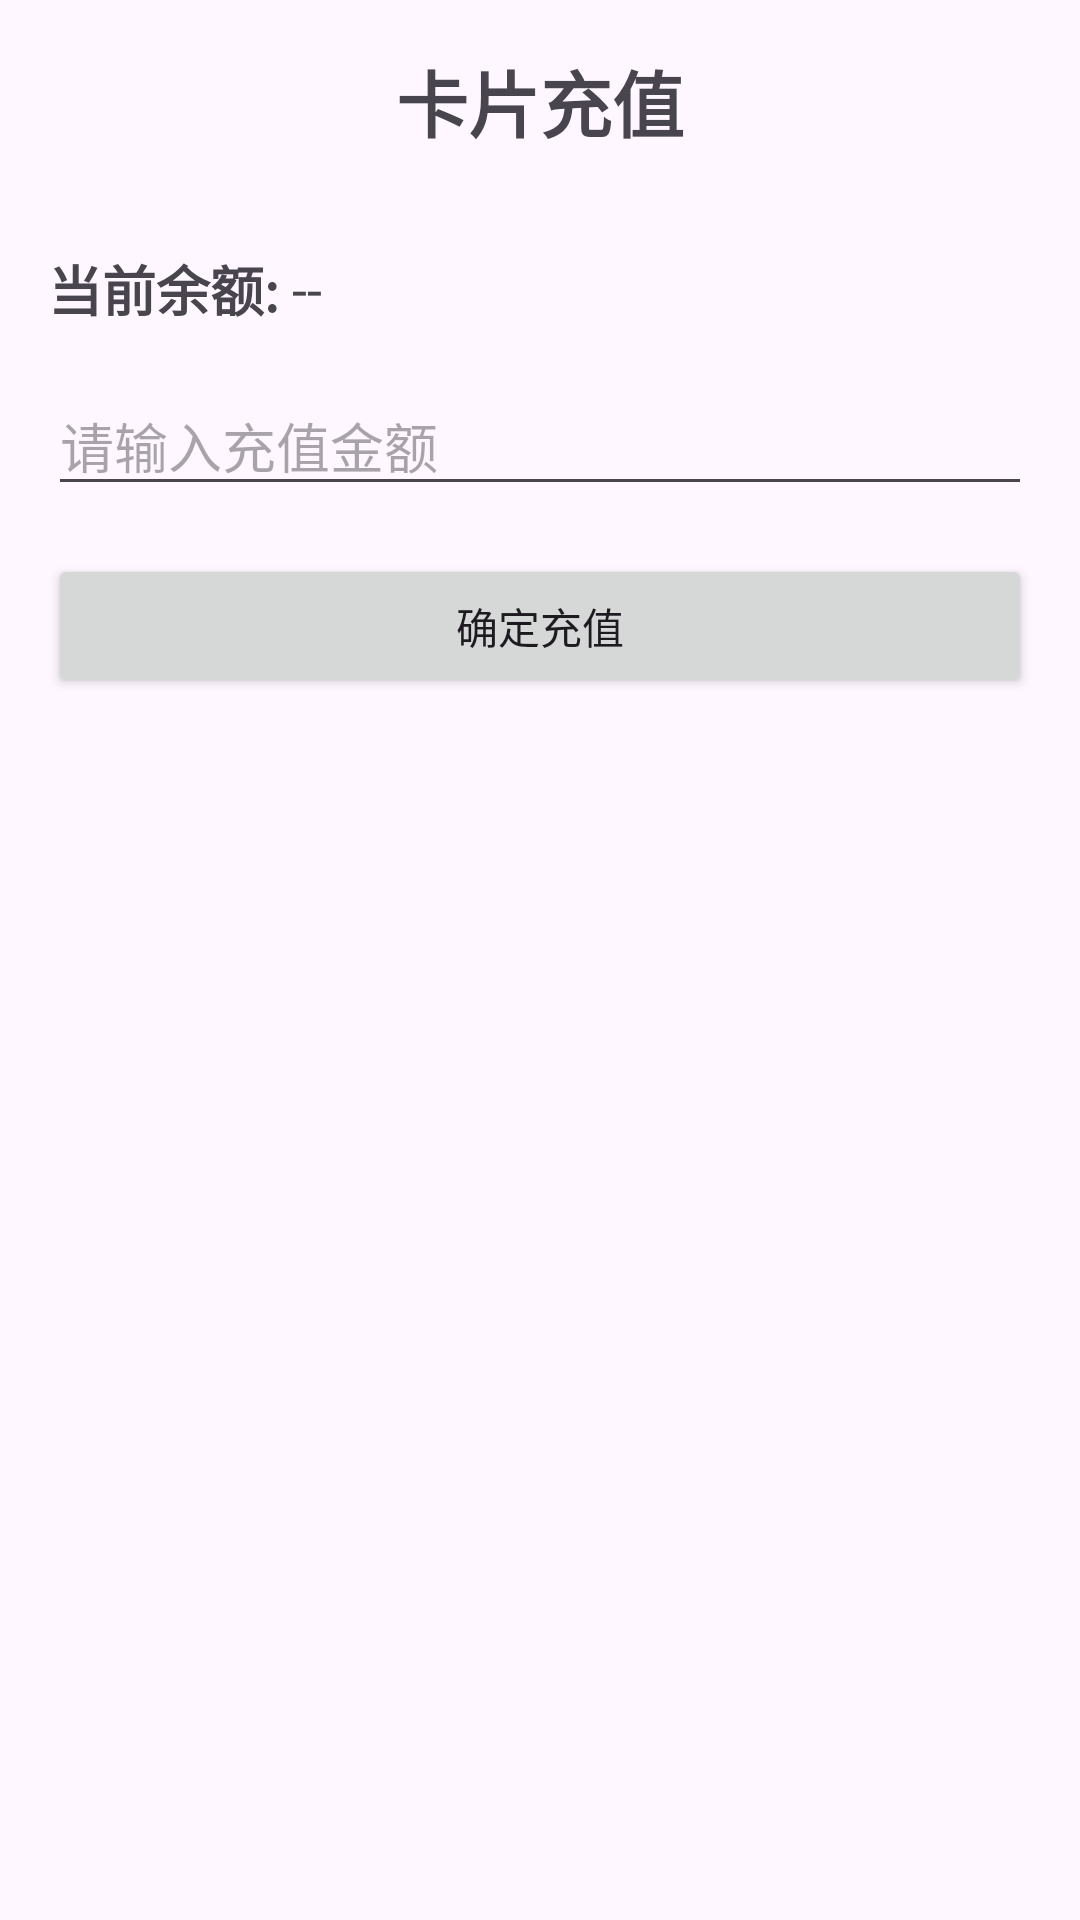

Android layout source for this screen:
<!-- AndroidManifest.xml: application theme Theme.Campus_Life_Assistant -->
<!-- res/layout/activity_card_recharge.xml -->
<?xml version="1.0" encoding="utf-8"?>
<LinearLayout xmlns:android="http://schemas.android.com/apk/res/android"
    xmlns:app="http://schemas.android.com/apk/res-auto"
    xmlns:tools="http://schemas.android.com/tools"
    android:layout_width="match_parent"
    android:layout_height="match_parent"
    android:orientation="vertical"
    android:padding="16dp"
    tools:context=".campuscard.activity.CardRechargeActivity">

    <TextView
        android:layout_width="match_parent"
        android:layout_height="wrap_content"
        android:text="卡片充值"
        android:textSize="24sp"
        android:textStyle="bold"
        android:gravity="center"
        android:layout_marginBottom="32dp"/>

    
    <LinearLayout
        android:layout_width="match_parent"
        android:layout_height="wrap_content"
        android:orientation="horizontal"
        android:gravity="center_vertical"
        android:layout_marginBottom="16dp">

        <TextView
            android:layout_width="wrap_content"
            android:layout_height="wrap_content"
            android:text="当前余额: "
            android:textSize="18sp"
            android:textStyle="bold"/>

        <TextView
            android:id="@+id/tv_card_recharge_balance"
            android:layout_width="wrap_content"
            android:layout_height="wrap_content"
            android:text="--" 
            android:textSize="18sp"/> 

    </LinearLayout>

    <EditText
        android:id="@+id/et_recharge_amount"
        android:layout_width="match_parent"
        android:layout_height="wrap_content"
        android:hint="请输入充值金额"
        android:inputType="numberDecimal"/>

    <Button
        android:id="@+id/btn_confirm_recharge"
        android:layout_width="match_parent"
        android:layout_height="wrap_content"
        android:layout_marginTop="16dp"
        android:text="确定充值"/>

</LinearLayout>
<!-- resources referenced by this layout -->
<resources>
  <style name="Theme.Campus_Life_Assistant" parent="Theme.Material3.DayNight.NoActionBar">
          
          <item name="colorPrimary">@color/primaryColor</item>
          <item name="colorOnPrimary">@color/md_theme_light_onPrimary</item>
          <item name="colorPrimaryContainer">@color/md_theme_light_primaryContainer</item>
          <item name="colorOnPrimaryContainer">@color/md_theme_light_onPrimaryContainer</item>
          
          <item name="colorSecondary">@color/md_theme_light_secondary</item>
          <item name="colorOnSecondary">@color/md_theme_light_onSecondary</item>
          <item name="colorSecondaryContainer">@color/md_theme_light_secondaryContainer</item>
          <item name="colorOnSecondaryContainer">@color/md_theme_light_onSecondaryContainer</item>
          
          <item name="android:statusBarColor">@android:color/transparent</item>
          
          <item name="android:windowLightStatusBar">true</item>
          <item name="android:windowLightNavigationBar">true</item>
          <item name="android:navigationBarColor">@android:color/transparent</item>
  
  
      </style>
  <color name="primaryColor">#667CD7</color>
  <color name="md_theme_light_onPrimary">#FFFFFF</color>
  <color name="md_theme_light_primaryContainer">#89F8C7</color>
  <color name="md_theme_light_onPrimaryContainer">#002115</color>
  <color name="md_theme_light_secondary">#4C6358</color>
  <color name="md_theme_light_onSecondary">#FFFFFF</color>
  <color name="md_theme_light_secondaryContainer">#CFE9DB</color>
  <color name="md_theme_light_onSecondaryContainer">#092017</color>
</resources>
